Dataset: dataset (GitHub, CCSandoval/InsectsMobileNet). Classes: anartia amathea, heliconius doris, melanis electron.

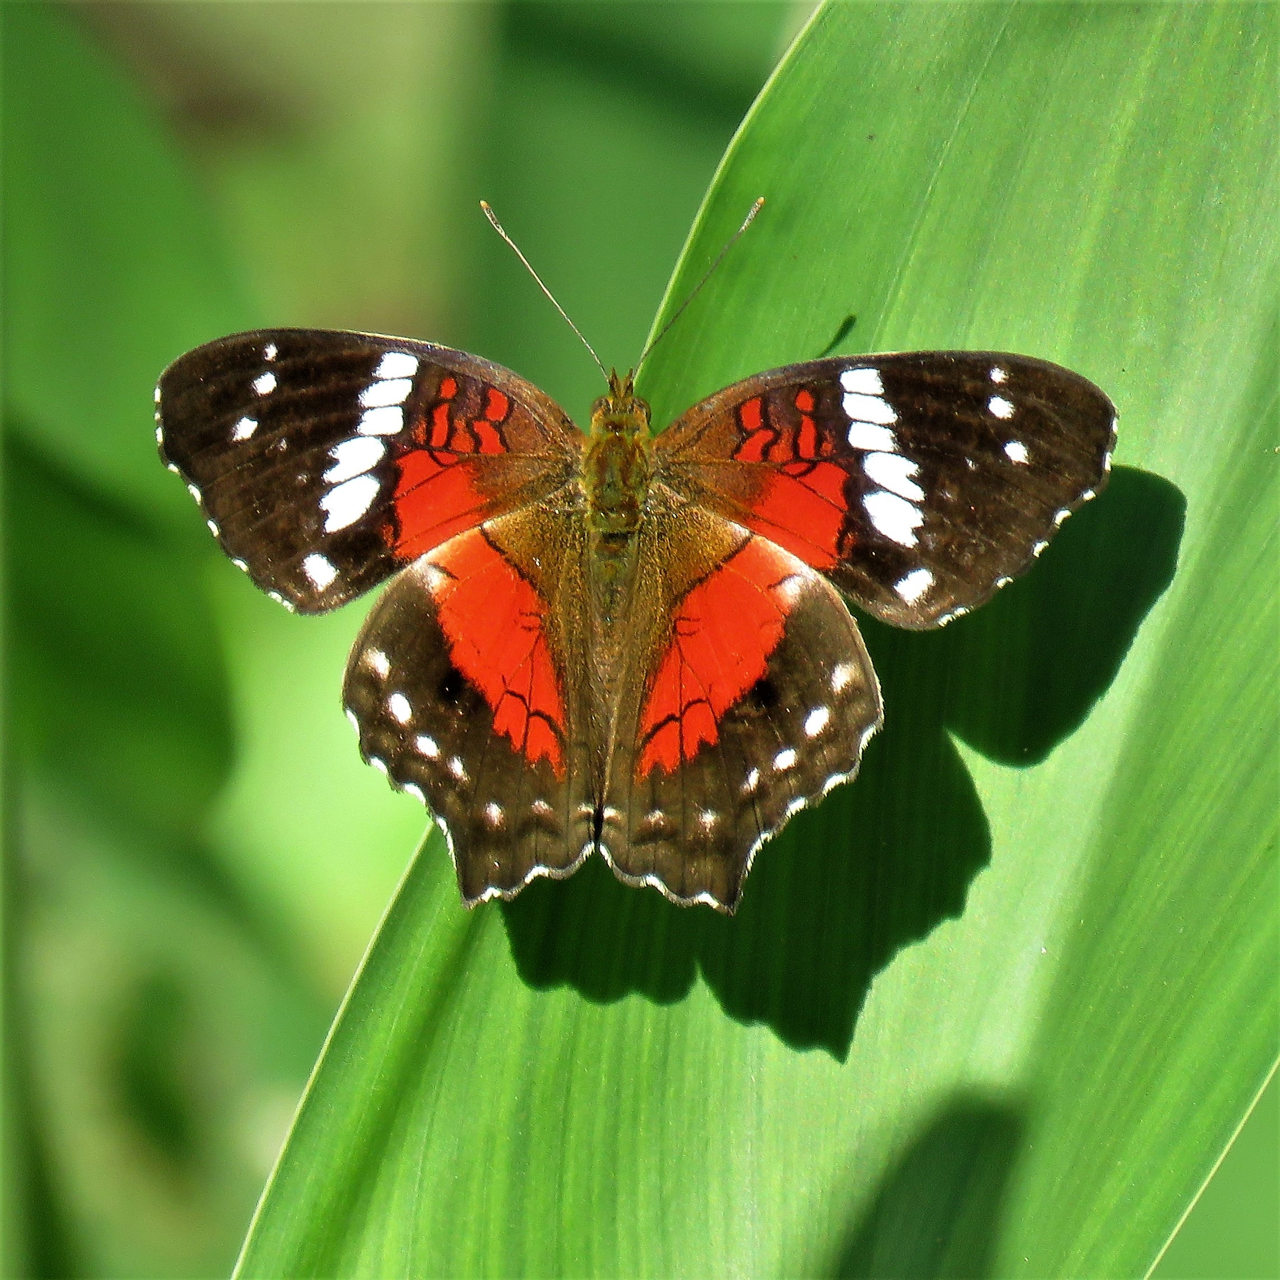
Label: anartia amathea

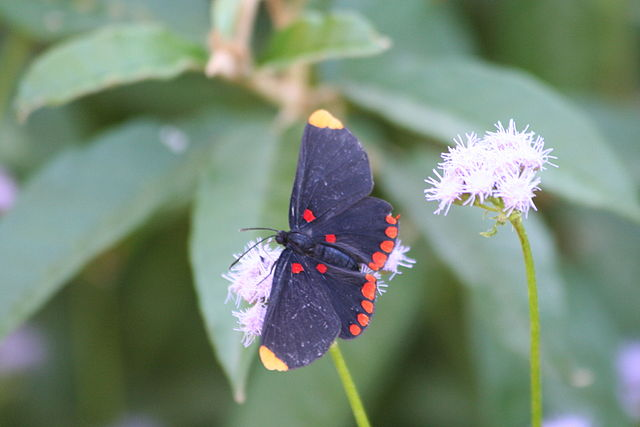
Label: melanis electron

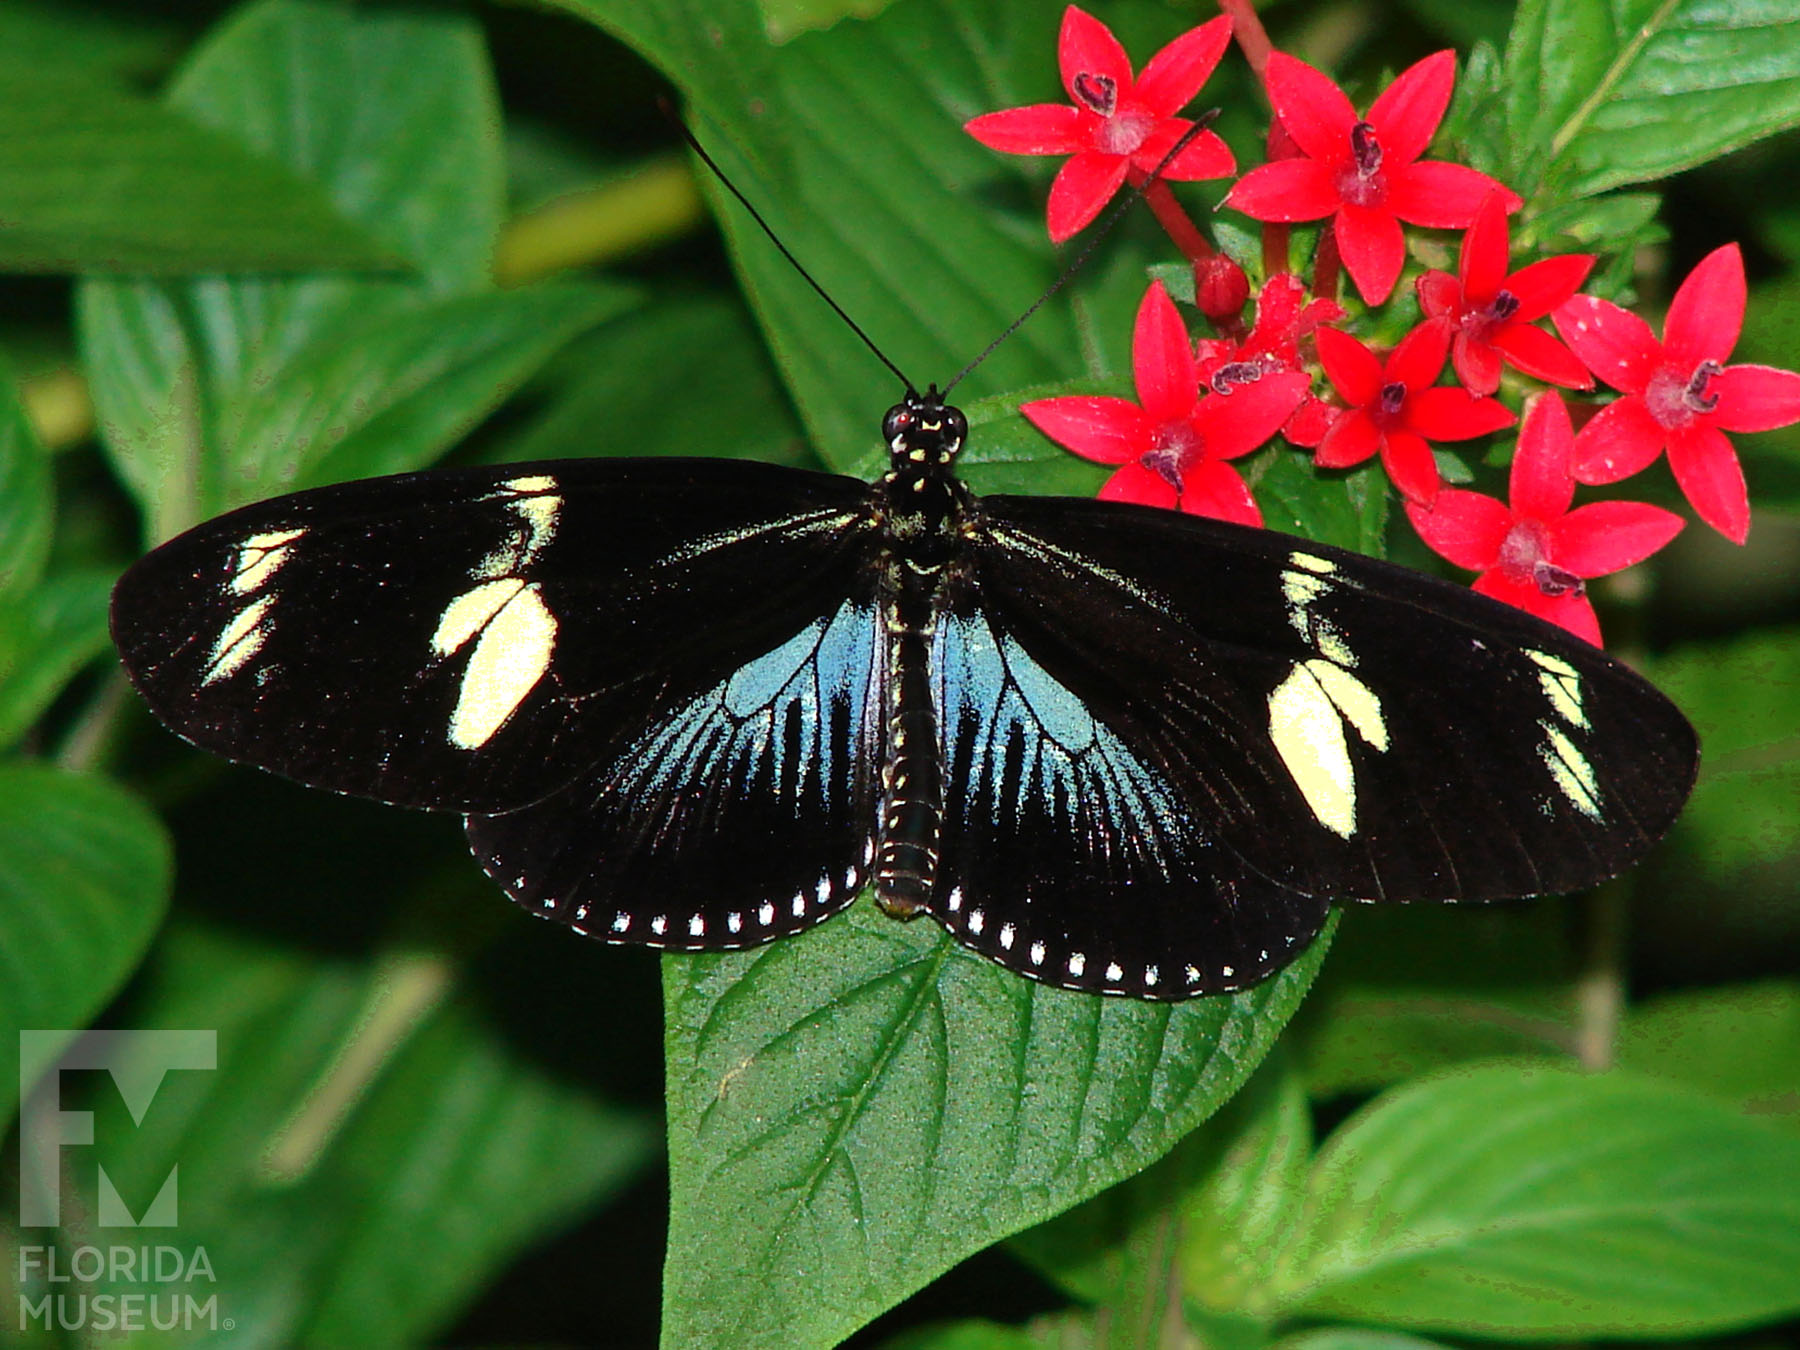
Label: heliconius doris

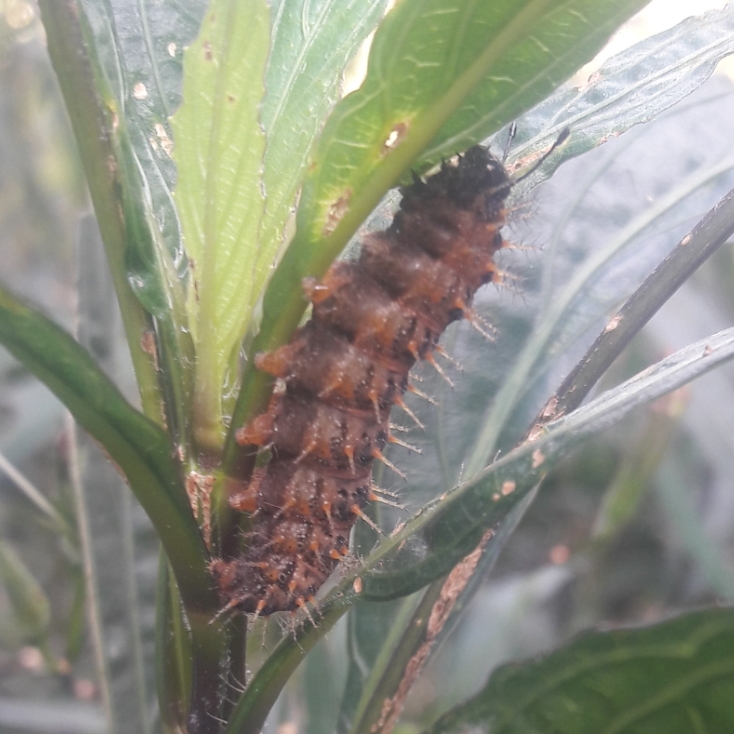
Label: anartia amathea

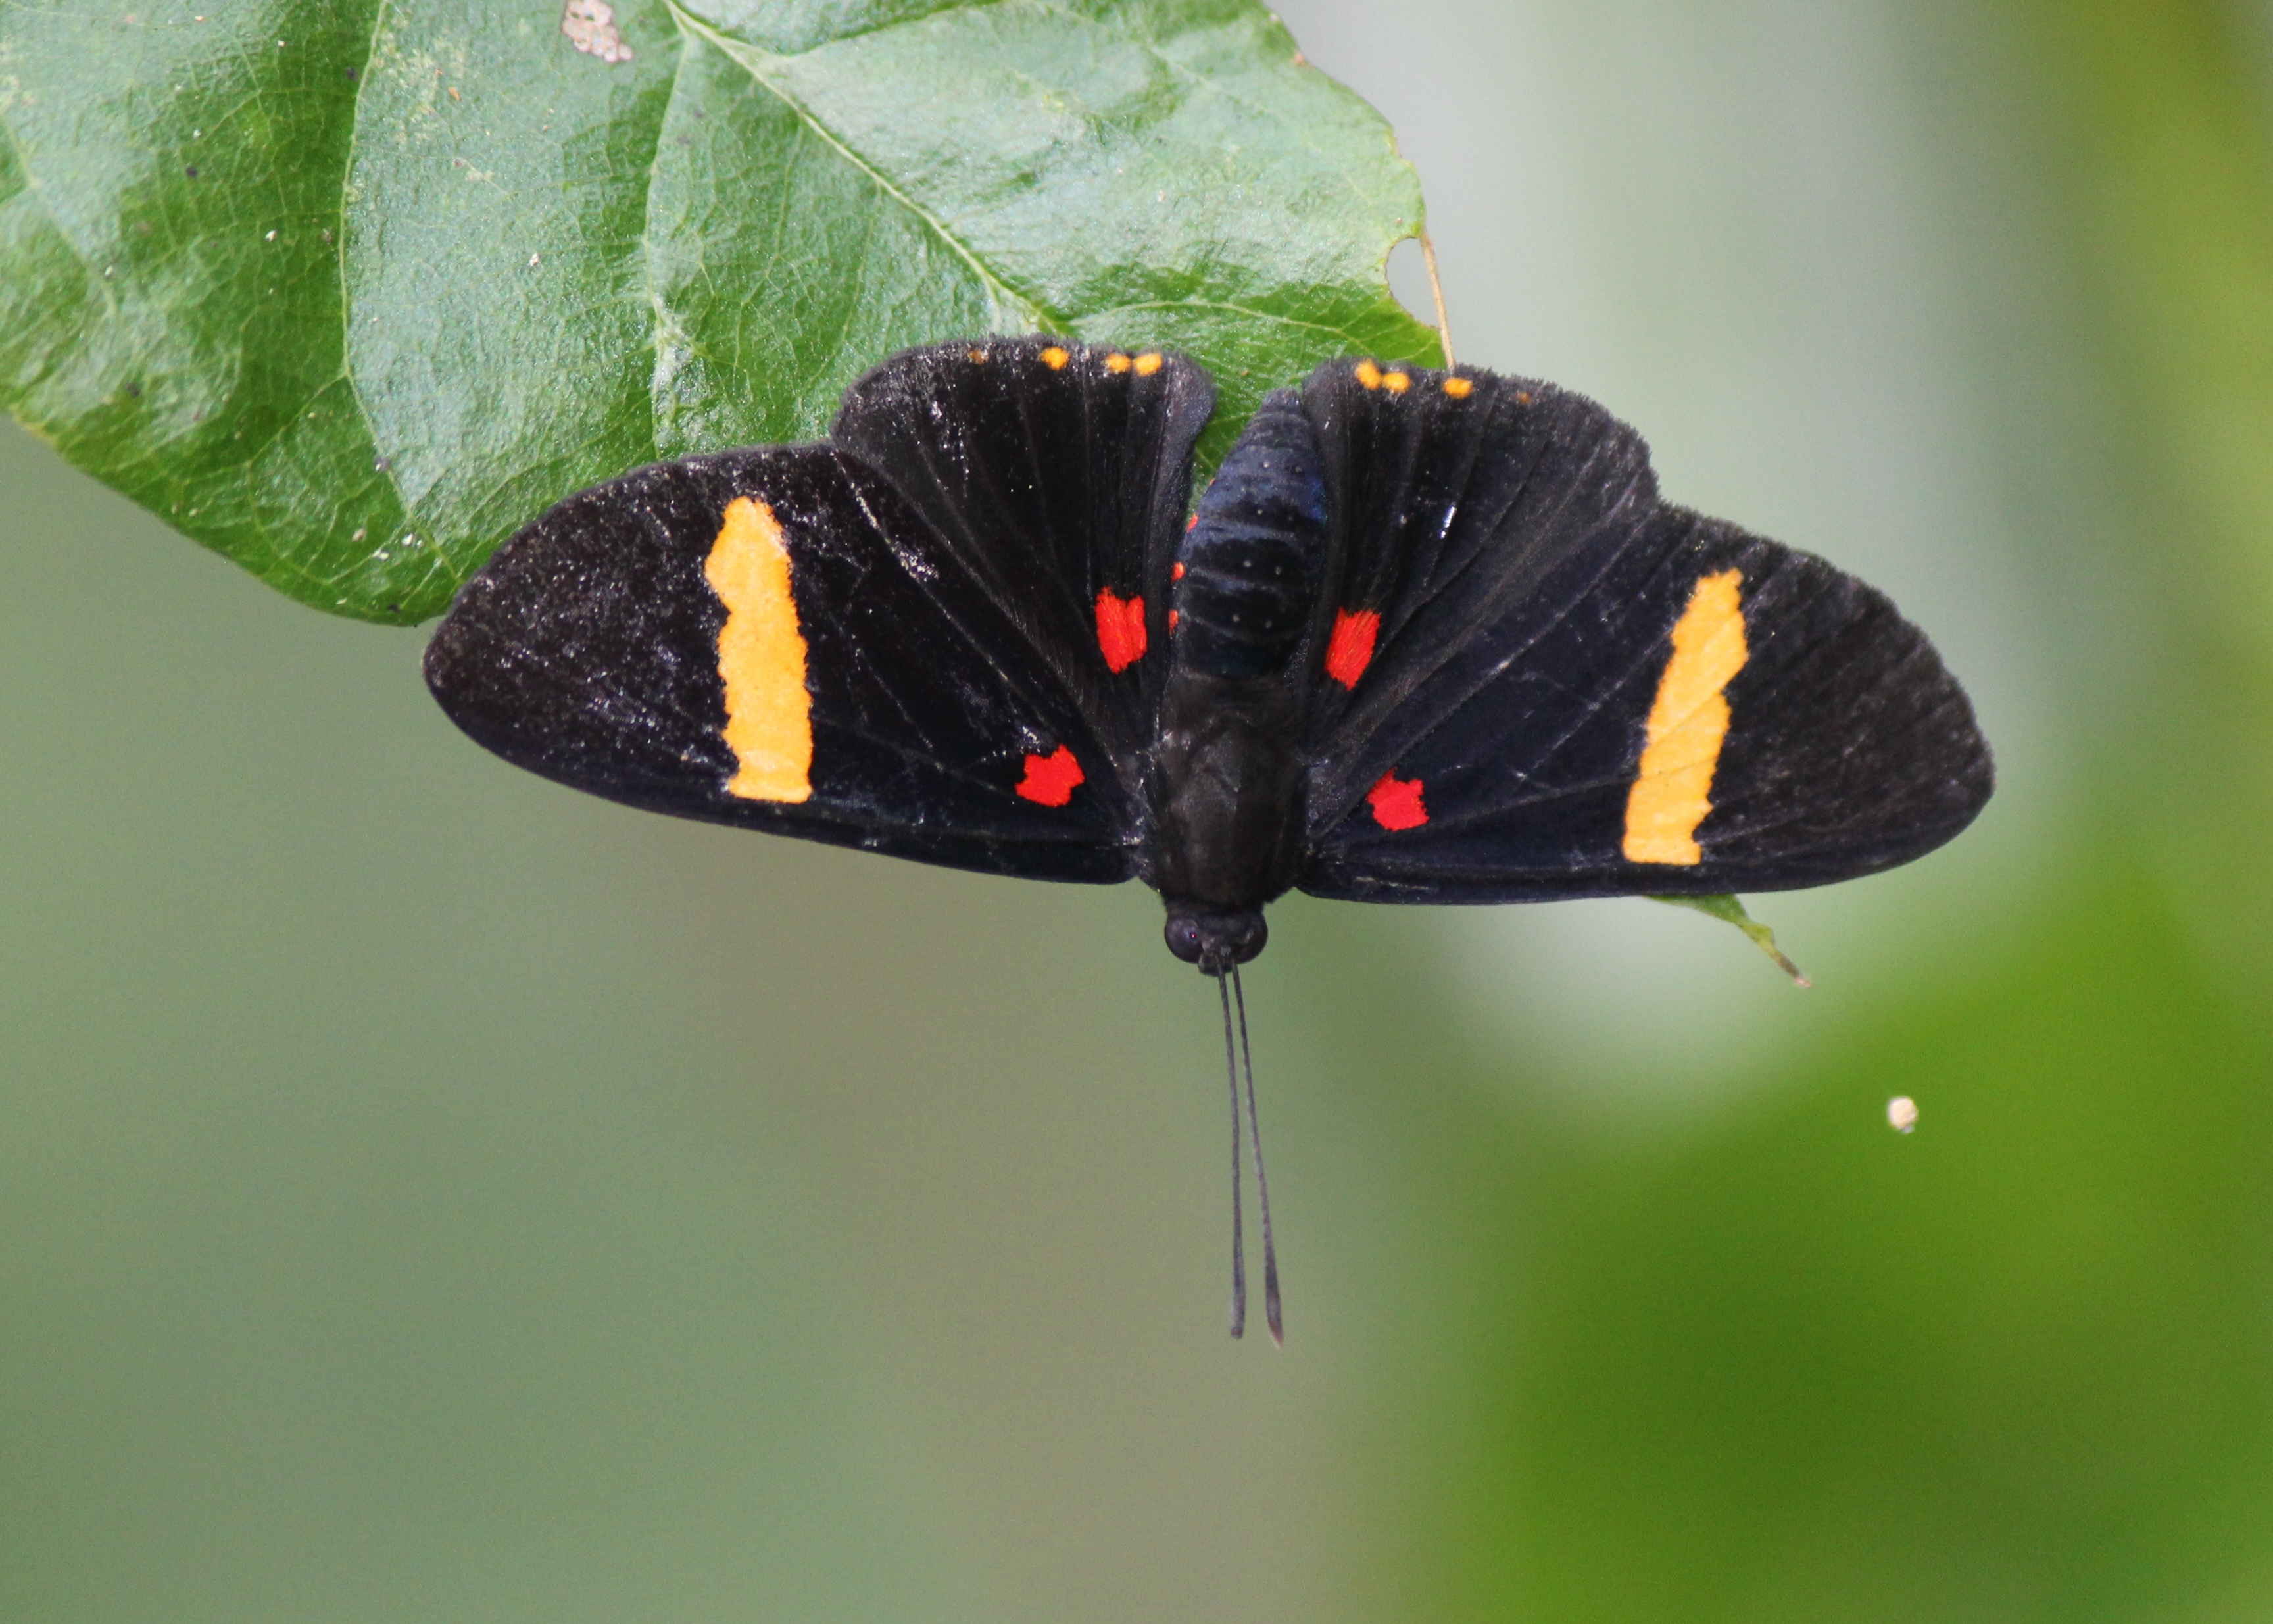
Label: melanis electron

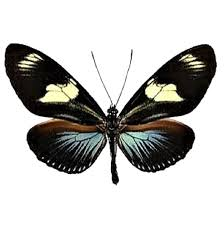
Label: heliconius doris
